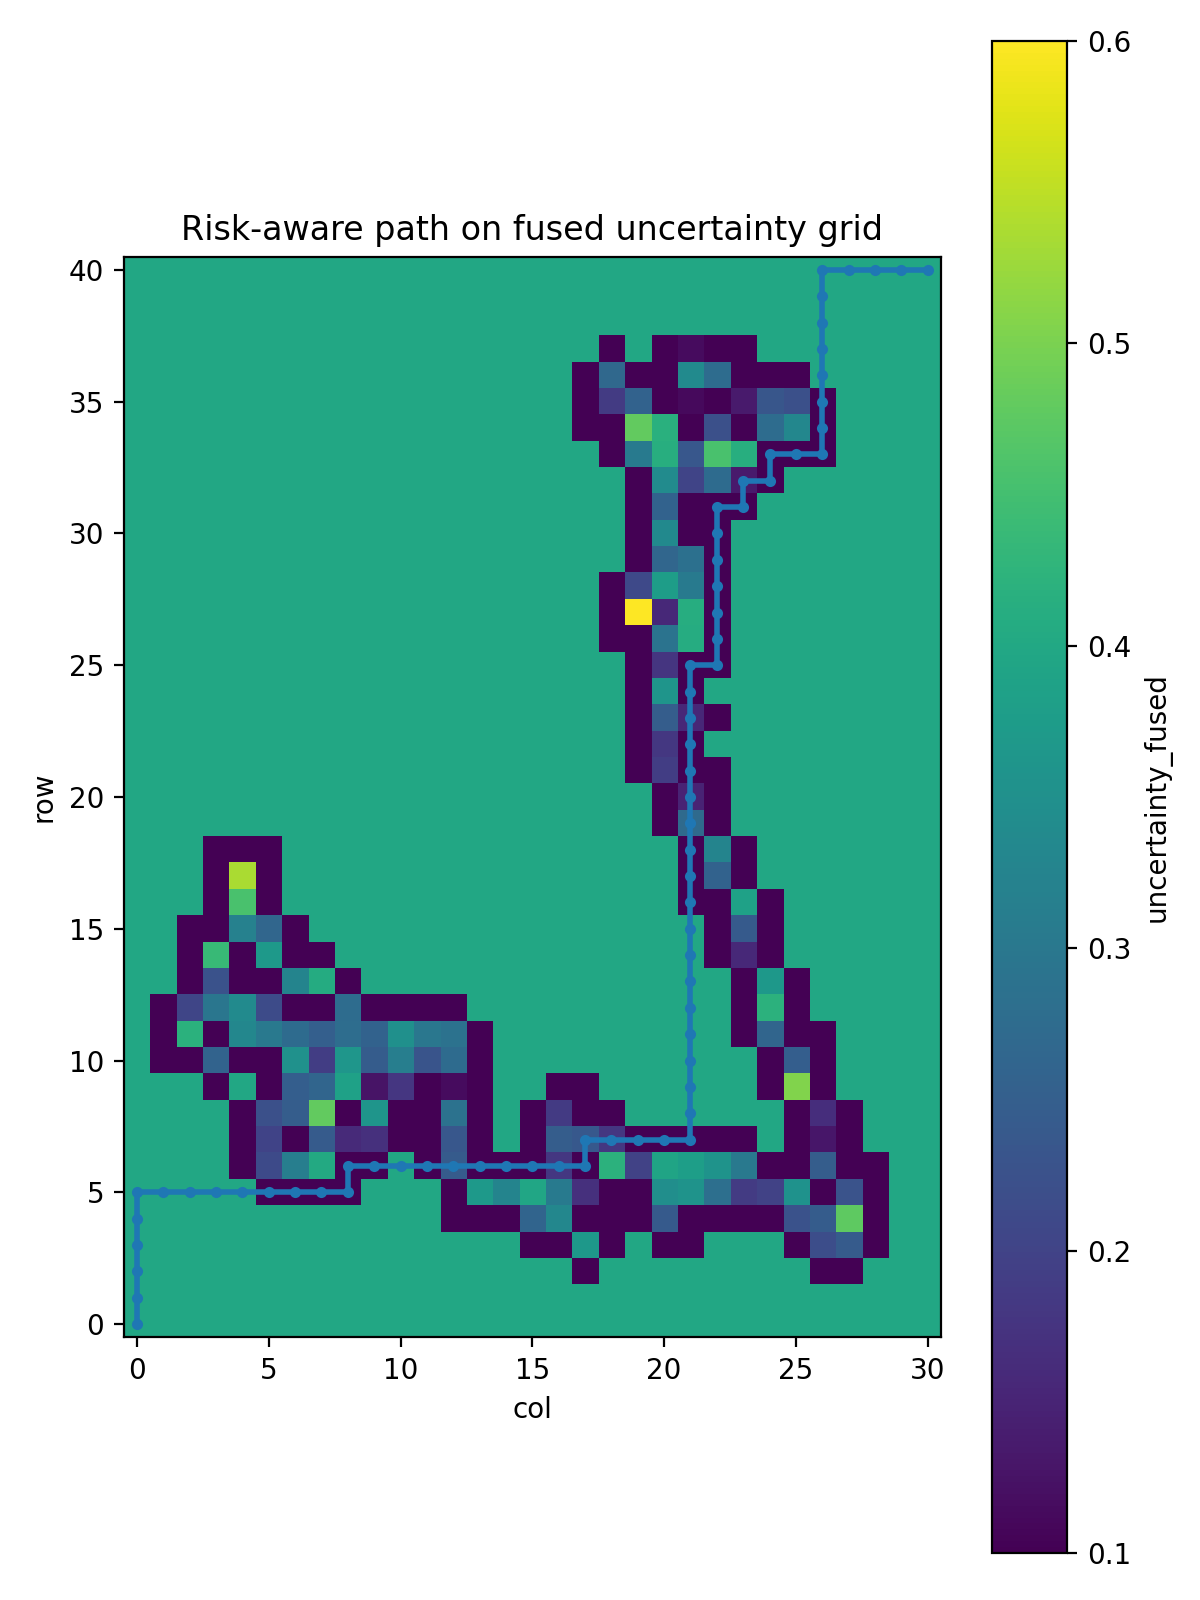

The data file committed next to this chart (first rows):
0, 0
1, 0
2, 0
3, 0
4, 0
5, 0
5, 1
5, 2
5, 3
5, 4
5, 5
5, 6
5, 7
5, 8
6, 8
6, 9
6, 10
6, 11
6, 12
6, 13
6, 14
6, 15
6, 16
6, 17
7, 17
7, 18
7, 19
7, 20
7, 21
8, 21
9, 21
10, 21
11, 21
12, 21
13, 21
14, 21
15, 21
16, 21
17, 21
18, 21
19, 21
20, 21
21, 21
22, 21
23, 21
24, 21
25, 21
25, 22
26, 22
27, 22
28, 22
29, 22
30, 22
31, 22
31, 23
32, 23
32, 24
33, 24
33, 25
33, 26
34, 26
... 10 more rows
